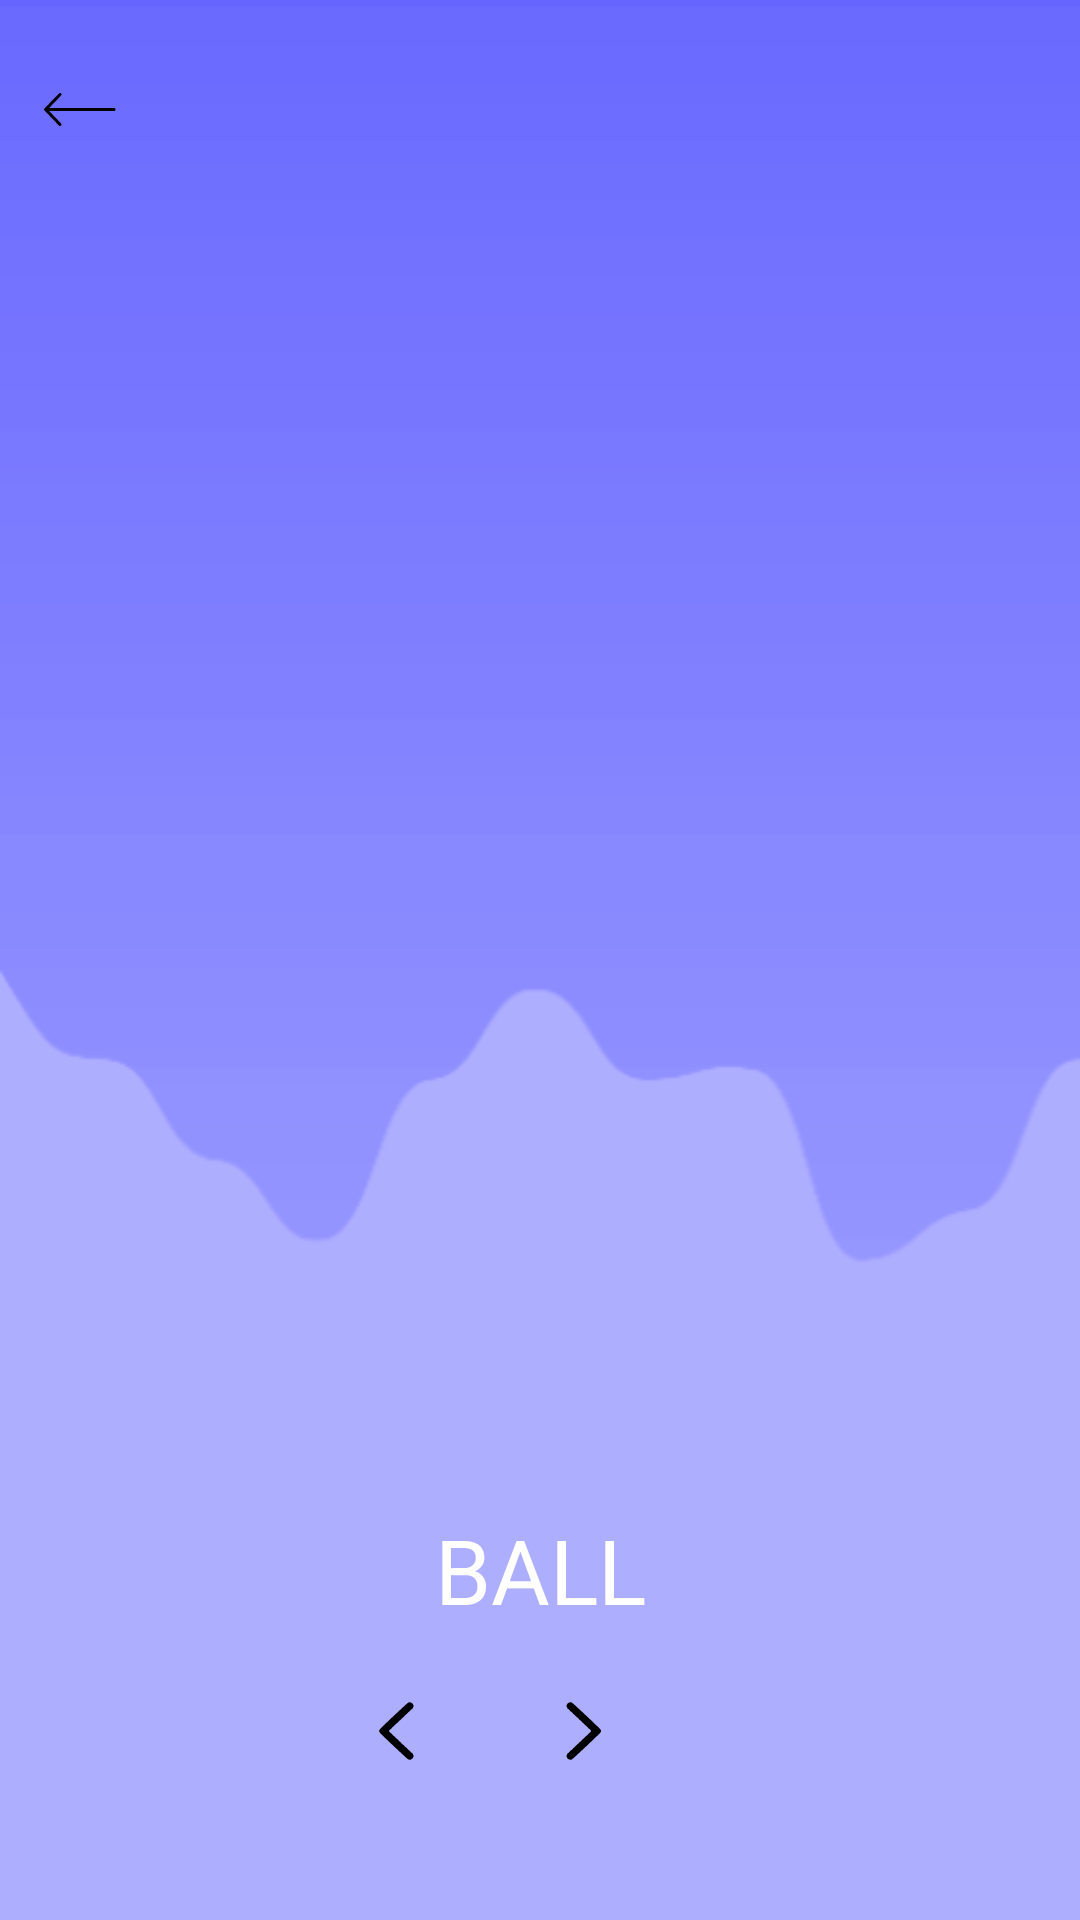

Layout XML and referenced resources for this Android screen:
<!-- AndroidManifest.xml: application theme Theme.Dyslexicon -->
<!-- res/layout/activity_sight_words.xml -->
<?xml version="1.0" encoding="utf-8"?>
<androidx.constraintlayout.widget.ConstraintLayout xmlns:android="http://schemas.android.com/apk/res/android"
    xmlns:app="http://schemas.android.com/apk/res-auto"
    xmlns:tools="http://schemas.android.com/tools"
    android:layout_width="match_parent"
    android:layout_height="match_parent"
    android:background="@drawable/background"
    tools:context=".SightWordsActivity">

    <ImageView
        android:id="@+id/sightWordsImageView"
        android:layout_width="303dp"
        android:layout_height="414dp"
        android:contentDescription="TODO"
        app:layout_constraintBottom_toBottomOf="parent"
        app:layout_constraintEnd_toEndOf="parent"
        app:layout_constraintStart_toStartOf="parent"
        app:layout_constraintTop_toTopOf="parent"
        app:layout_constraintVertical_bias="0.498" />

    <Button
        android:id="@+id/exit_button"
        style="?android:attr/borderlessButtonStyle"
        android:layout_width="46dp"
        android:layout_height="46dp"
        android:background="#FFFFFF"
        android:drawableLeft="@drawable/ic_long_arrow_left"
        android:textColor="#000000"
        app:backgroundTint="#007C7CFF"
        app:iconTint="#FFFFFF"
        app:layout_constraintBottom_toBottomOf="parent"
        app:layout_constraintEnd_toEndOf="parent"
        app:layout_constraintHorizontal_bias="0.045"
        app:layout_constraintStart_toStartOf="parent"
        app:layout_constraintTop_toTopOf="parent"
        app:layout_constraintVertical_bias="0.023"
        app:rippleColor="#FFFFFF" />

    <TextView
        android:id="@+id/sight_words_word_label"
        android:layout_width="wrap_content"
        android:layout_height="wrap_content"
        android:text="BALL"
        android:textColor="#FFFFFF"
        android:textSize="30sp"
        app:layout_constraintBottom_toBottomOf="parent"
        app:layout_constraintEnd_toEndOf="parent"
        app:layout_constraintLeft_toLeftOf="parent"
        app:layout_constraintRight_toRightOf="parent"
        app:layout_constraintStart_toStartOf="parent"
        app:layout_constraintTop_toTopOf="parent"
        app:layout_constraintVertical_bias="0.839" />

    <Button
        android:id="@+id/sight_words_next_image"
        style="?android:attr/borderlessButtonStyle"
        android:layout_width="56dp"
        android:layout_height="56dp"
        android:background="#FFFFFF"
        android:drawableLeft="@drawable/ic_next_button"
        android:textColor="#000000"
        app:backgroundTint="#00FFFFFF"
        app:iconTint="#FFFFFF"
        app:layout_constraintBottom_toBottomOf="parent"
        app:layout_constraintEnd_toEndOf="parent"
        app:layout_constraintHorizontal_bias="0.588"
        app:layout_constraintStart_toStartOf="parent"
        app:layout_constraintTop_toTopOf="parent"
        app:layout_constraintVertical_bias="0.94"
        app:rippleColor="#FFFFFF" />

    <Button
        android:id="@+id/sight_words_prev_image"
        style="?android:attr/borderlessButtonStyle"
        android:layout_width="56dp"
        android:layout_height="56dp"
        android:background="#FFFFFF"
        android:drawableLeft="@drawable/ic_prev_button"
        android:textColor="#000000"
        app:backgroundTint="#00FFFFFF"
        app:iconTint="#FFFFFF"
        app:layout_constraintBottom_toBottomOf="parent"
        app:layout_constraintEnd_toEndOf="parent"
        app:layout_constraintHorizontal_bias="0.388"
        app:layout_constraintStart_toStartOf="parent"
        app:layout_constraintTop_toTopOf="parent"
        app:layout_constraintVertical_bias="0.94"
        app:rippleColor="#FFFFFF" />
</androidx.constraintlayout.widget.ConstraintLayout>
<!-- resources referenced by this layout -->
<resources>
  <!-- drawable ic_long_arrow_left (drawable) -->
  <vector android:height="25dp" android:viewportHeight="452"
      android:viewportWidth="452" android:width="25dp" xmlns:android="http://schemas.android.com/apk/res/android">
      <path android:fillColor="#000000"
          android:pathData="M106.3,126.8c-2.1,0.3 -96.3,97.4 -96.3,99.2 0,0.5 21.2,22.9 47.1,49.9l47.1,49.1 4.2,-0c5.5,-0 8.8,-3.2 8.8,-8.4 0,-4.4 -0.5,-5 -43.5,-49.6l-30.4,-31.5 197.4,-0.5 197.5,-0.5 2.4,-2.8c3.1,-3.6 3.1,-7.8 0,-11.4l-2.4,-2.8 -197.5,-0.5 -197.4,-0.5 36.7,-38.3c20.3,-21 37.1,-39.3 37.4,-40.6 1.5,-6.2 -4.3,-11.9 -11.1,-10.8z" android:strokeColor="#00000000"/>
  </vector>
  <!-- drawable ic_next_button (drawable) -->
  <vector xmlns:android="http://schemas.android.com/apk/res/android"
      android:width="57dp"
      android:height="54dp"
      android:viewportWidth="571"
      android:viewportHeight="574">
  
    <group  android:translateX="-135">
      <path
          android:pathData="M246,186c0,0.5 -0.6,1 -1.2,1 -2,0.1 -5.8,3.6 -5.8,5.4 0,0.9 -0.4,1.6 -1,1.6 -0.5,-0 -1,1.8 -1,4 0,2.2 0.5,4 1,4 0.6,-0 1,1.1 1,2.5 0,1.4 0.4,2.5 0.8,2.5 1,-0 8.2,6.5 8.2,7.5 0,0.8 2.6,3.5 3.5,3.5 1,-0 7.5,6.9 7.5,8 0,0.5 0.4,1 0.8,1 1,-0 8.2,6.5 8.2,7.5 0,0.8 2.6,3.5 3.5,3.5 0.8,-0 7.5,6.7 7.5,7.5 0,0.8 2.7,3.5 3.5,3.5 0.9,-0 5.5,4.8 5.5,5.7 0,0.5 1.2,1.7 2.7,2.8 3.4,2.5 6.3,5.4 8.8,8.8 1.1,1.5 2.3,2.7 2.8,2.7 0.9,-0 5.7,4.6 5.7,5.5 0,0.8 4.8,5.5 5.6,5.5 1.2,-0 5.4,5.5 5.4,7.1 0,0.9 -1,2.6 -2.2,3.8 -1.3,1.1 -3.8,3.3 -5.5,5 -1.8,1.6 -3.3,3.3 -3.3,3.8 0,0.4 -1.2,1.7 -2.7,2.8 -1.5,1.1 -3.9,3.3 -5.3,4.8 -4.7,5.3 -6.6,7.2 -9.3,9.2 -1.5,1.1 -2.7,2.3 -2.7,2.8 0,1 -4.7,5.7 -5.7,5.7 -0.5,-0 -1.7,1.2 -2.8,2.7 -2.5,3.4 -5.4,6.3 -8.8,8.8 -1.5,1.1 -2.7,2.4 -2.7,3 0,0.5 -1.7,2.3 -3.7,4 -1.9,1.6 -4.3,3.8 -5.2,4.9 -4.5,5.1 -7,7.6 -7.6,7.6 -0.9,-0 -3.5,2.7 -3.5,3.5 0,1 -7.2,7.5 -8.2,7.5 -0.4,-0 -0.8,1.1 -0.8,2.5 0,1.4 -0.4,2.5 -1,2.5 -0.5,-0 -1,1.8 -1,4 0,2.2 0.5,4 1,4 0.6,-0 1,0.7 1,1.6 0,1.8 3.8,5.3 5.8,5.4 0.6,-0 1.2,0.4 1.2,1 0,0.5 1.8,1 4,1 2.2,-0 4,-0.5 4,-1 0,-0.6 0.7,-1 1.5,-1 1.9,-0 94.5,-92.6 94.5,-94.5 0,-0.8 0.5,-1.5 1,-1.5 0.6,-0 1,-1.8 1,-4 0,-2.2 -0.4,-4 -1,-4 -0.5,-0 -1,-0.7 -1,-1.5 0,-1.9 -92.6,-94.5 -94.5,-94.5 -0.8,-0 -1.5,-0.5 -1.5,-1 0,-0.6 -1.8,-1 -4,-1 -2.2,-0 -4,0.4 -4,1z"
          android:fillColor="#000000"
          android:strokeColor="#00000000"/>
    </group>
  </vector>
  <style name="Theme.Dyslexicon" parent="Theme.MaterialComponents.DayNight.DarkActionBar">
          
          <item name="colorPrimary">@color/purple_500</item>
          <item name="colorPrimaryVariant">@color/purple_700</item>
          <item name="colorOnPrimary">@color/white</item>
          
          <item name="colorSecondary">@color/teal_200</item>
          <item name="colorSecondaryVariant">@color/teal_700</item>
          <item name="colorOnSecondary">@color/black</item>
          
          <item name="android:statusBarColor" tools:targetApi="l">?attr/colorPrimaryVariant</item>
          
      </style>
  <!-- not gathered from this repository: default colours our renderer supplied (Android Studio template values) -->
  <color name="purple_500">#FF6200EE</color>
  <color name="purple_700">#FF3700B3</color>
  <color name="teal_200">#FF03DAC5</color>
  <color name="teal_700">#FF018786</color>
  <color name="black">#FF000000</color>
  <color name="white">#FFFFFFFF</color>
</resources>
